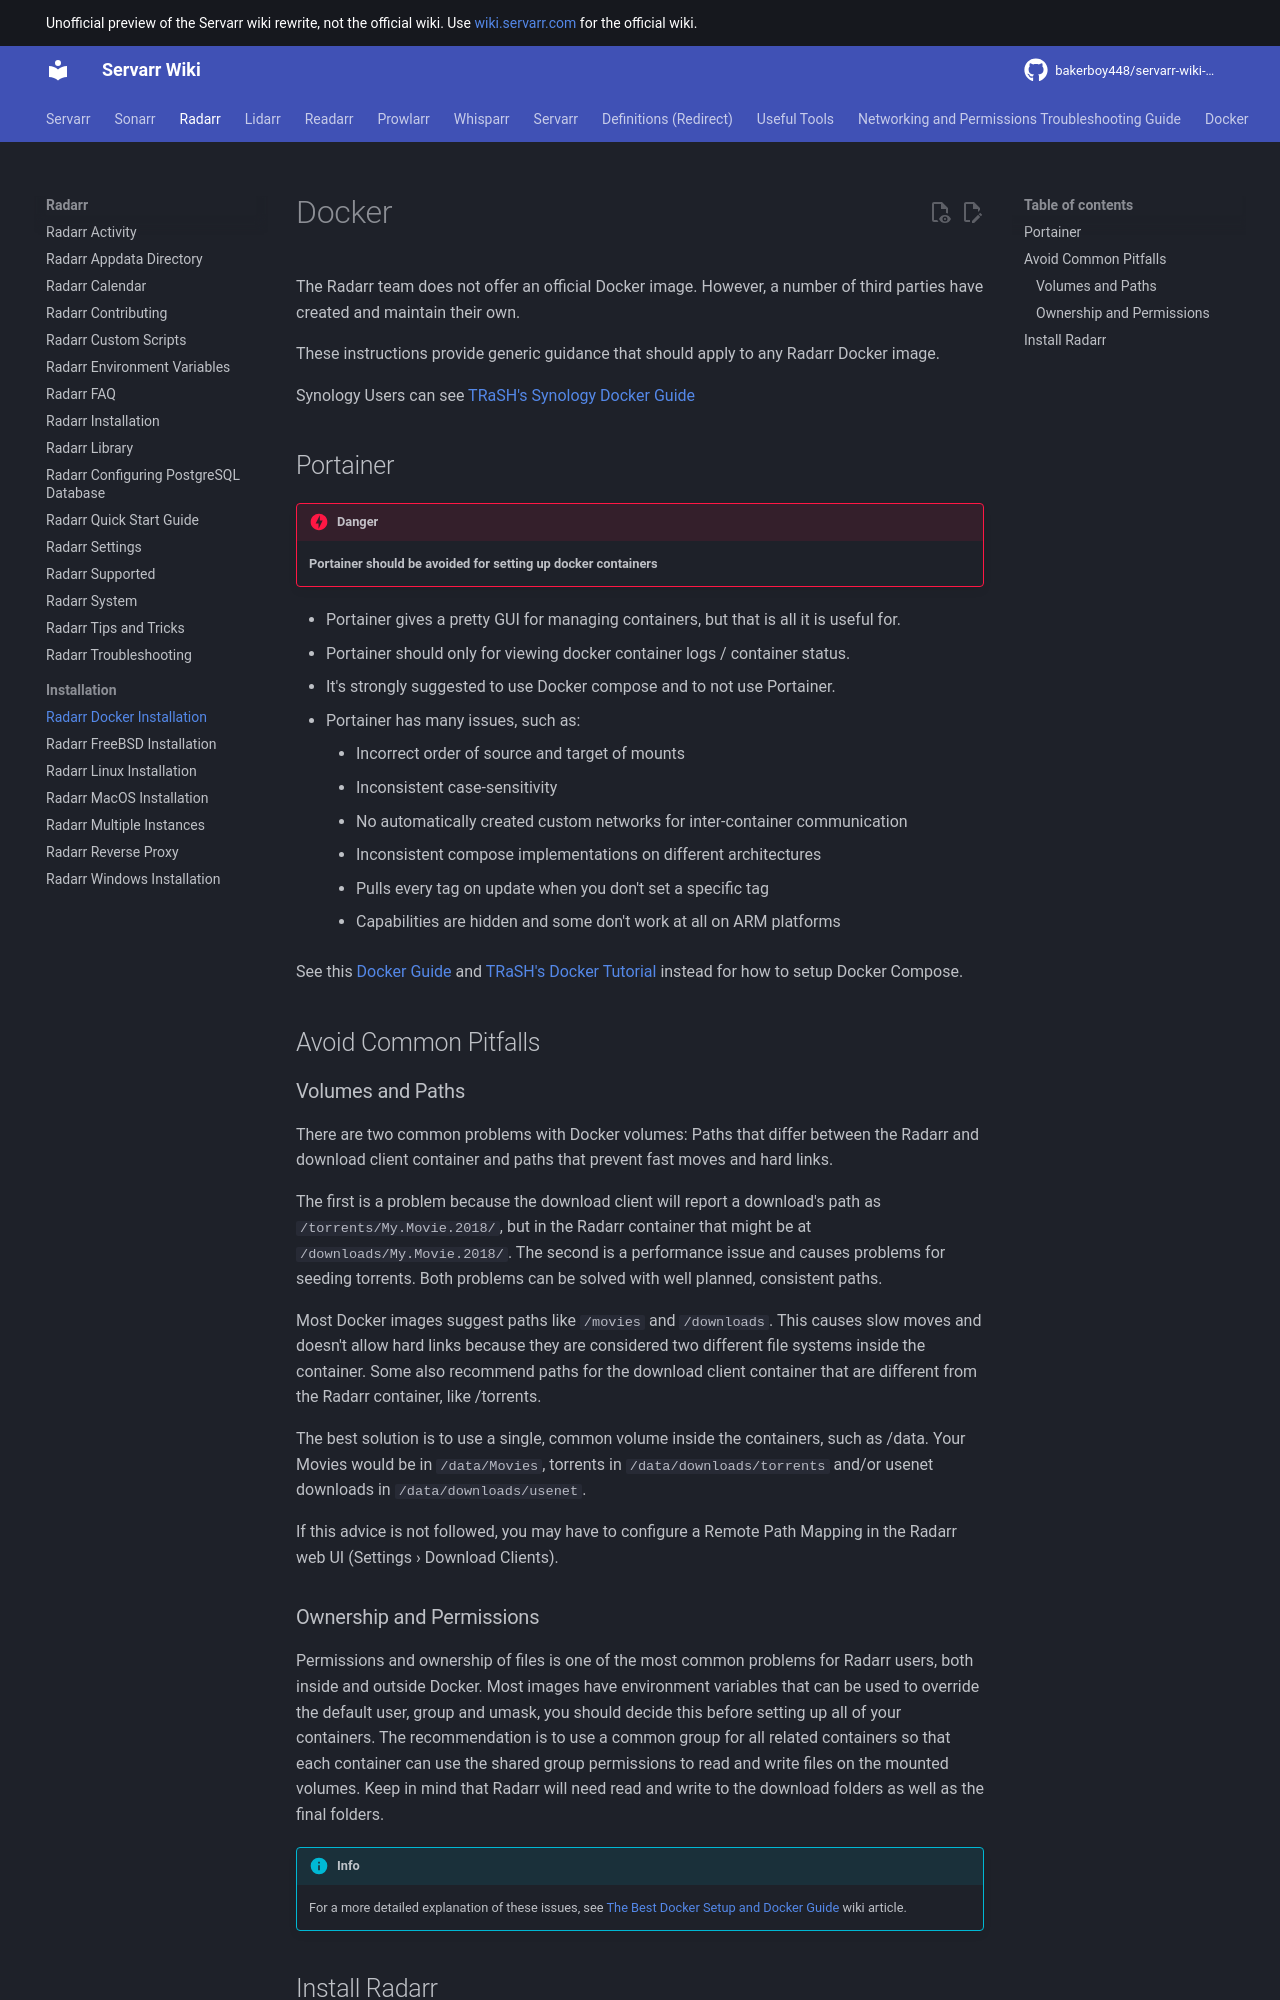

repository: bakerboy448/servarr-wiki-mkdocs · page: radarr/installation/docker/index.html · generator: mkdocs

---
title: Radarr Docker Installation
description: Docker installation guide for Radarr
tags:
  - docker
  - installation
  - radarr
---
# Docker

The Radarr team does not offer an official Docker image. However, a number of third parties have created and maintain their own.

These instructions provide generic guidance that should apply to any Radarr Docker image.

Synology Users can see [TRaSH's Synology Docker Guide](https://trash-guides.info/Hardlinks/How-to-setup-for/Synology/)

## Portainer

!!! danger
    **Portainer should be avoided for setting up docker containers** 

- Portainer gives a pretty GUI for managing containers, but that is all it is useful for.
- Portainer should only for viewing docker container logs / container status.
- It's strongly suggested to use Docker compose and to not use Portainer.
- Portainer has many issues, such as:
  - Incorrect order of source and target of mounts
  - Inconsistent case-sensitivity
  - No automatically created custom networks for inter-container communication
  - Inconsistent compose implementations on different architectures
  - Pulls every tag on update when you don't set a specific tag
  - Capabilities are hidden and some don't work at all on ARM platforms

See this [Docker Guide](/docker-guide) and [TRaSH's Docker Tutorial](https://trash-guides.info/hardlinks/) instead for how to setup Docker Compose.

## Avoid Common Pitfalls

### Volumes and Paths

There are two common problems with Docker volumes: Paths that differ between the Radarr and download client container and paths that prevent fast moves and hard links.

The first is a problem because the download client will report a download's path as `/torrents/My.Movie.2018/`, but in the Radarr container that might be at `/downloads/My.Movie.2018/`. The second is a performance issue and causes problems for seeding torrents. Both problems can be solved with well planned, consistent paths.

Most Docker images suggest paths like `/movies` and `/downloads`. This causes slow moves and doesn't allow hard links because they are considered two different file systems inside the container. Some also recommend paths for the download client container that are different from the Radarr container, like /torrents.

The best solution is to use a single, common volume inside the containers, such as /data. Your Movies would be in `/data/Movies`, torrents in `/data/downloads/torrents` and/or usenet downloads in `/data/downloads/usenet`.

If this advice is not followed, you may have to configure a Remote Path Mapping in the Radarr web UI (Settings › Download Clients).
